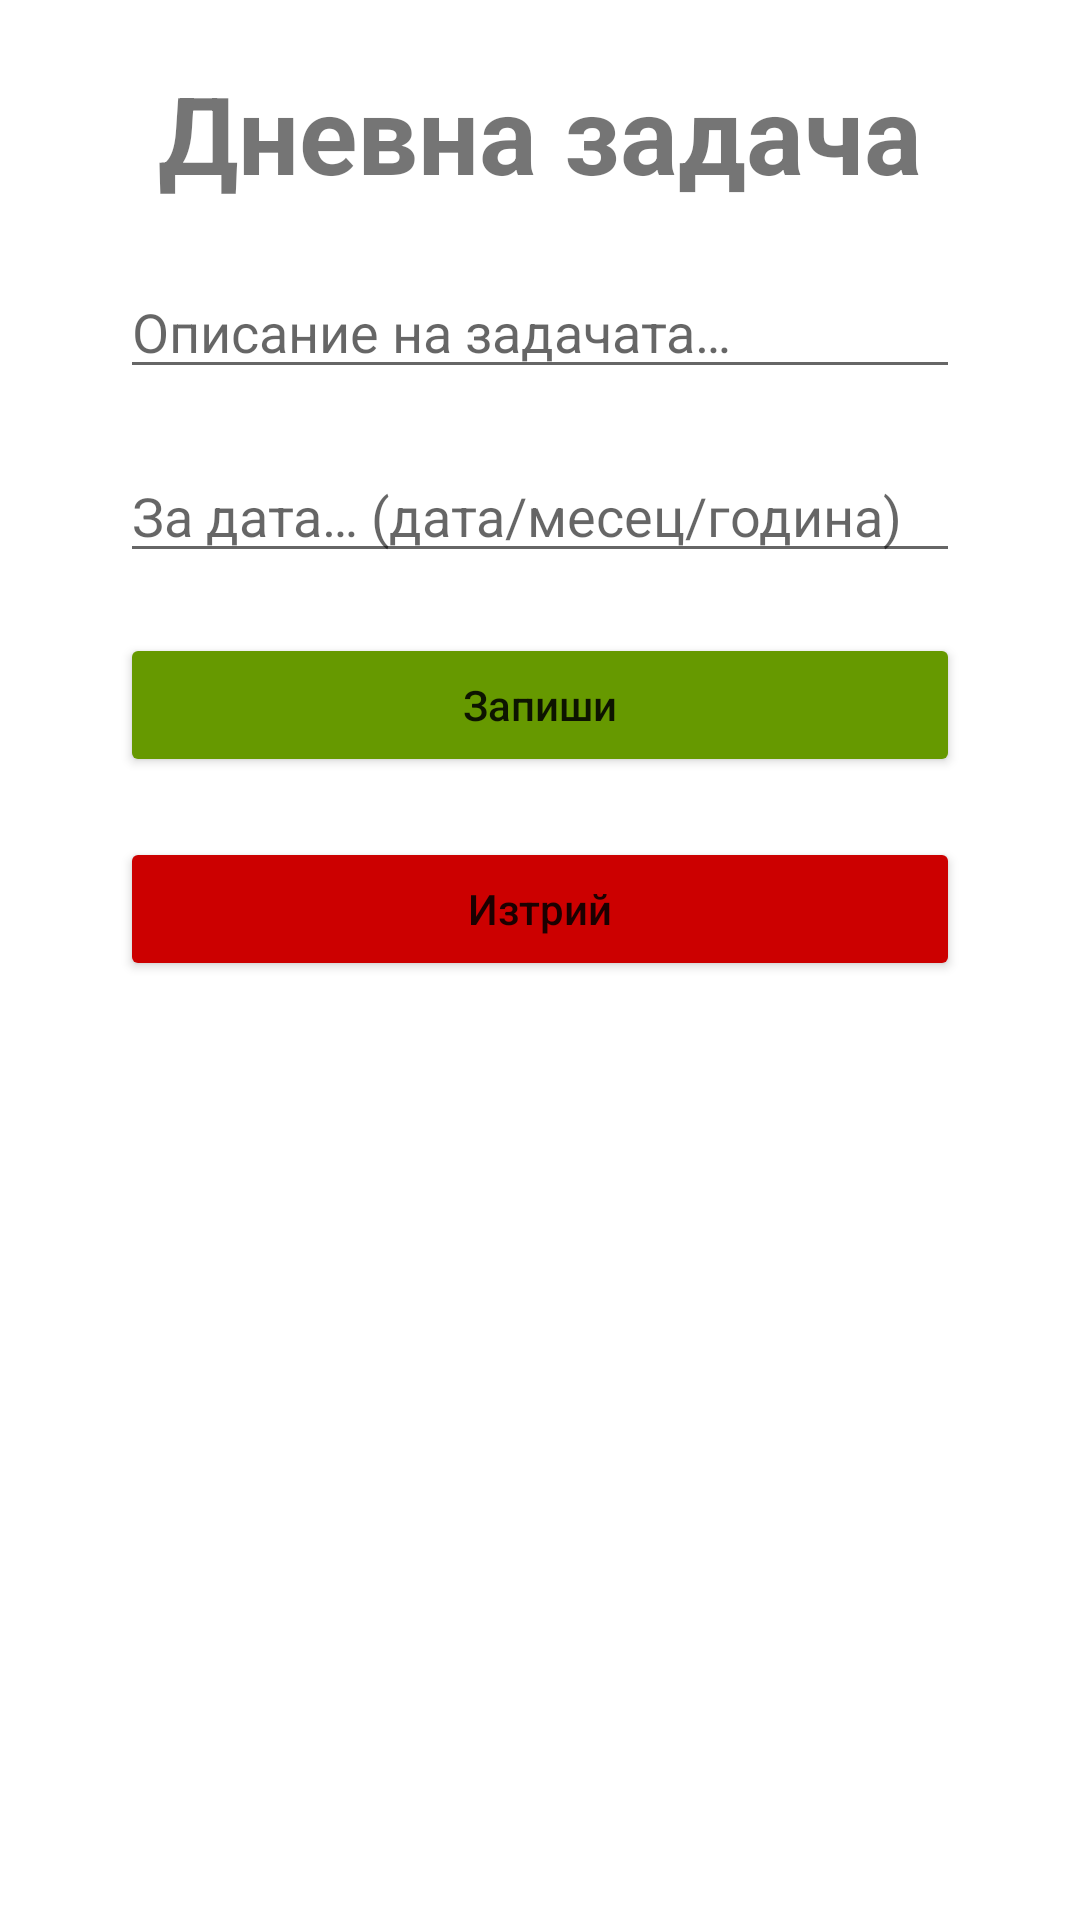

Reconstruct the res/layout file that produces this screen, plus the resources it refers to.
<!-- AndroidManifest.xml: application theme Theme.DailyTaskManager -->
<!-- res/layout/activity_modify_task.xml -->
<?xml version="1.0" encoding="utf-8"?>

<androidx.constraintlayout.widget.ConstraintLayout xmlns:android="http://schemas.android.com/apk/res/android"
    xmlns:app="http://schemas.android.com/apk/res-auto"
    xmlns:tools="http://schemas.android.com/tools"
    android:id="@+id/constraintLayout1"
    android:layout_width="match_parent"
    android:layout_height="match_parent"
    tools:context=".ModifyTask">

    <androidx.constraintlayout.widget.ConstraintLayout
        android:id="@+id/constraintLayout2"
        android:layout_width="0dp"
        android:layout_height="wrap_content"
        android:layout_margin="20dp"
        app:layout_constraintBottom_toBottomOf="parent"
        app:layout_constraintEnd_toEndOf="parent"
        app:layout_constraintStart_toStartOf="parent"
        app:layout_constraintTop_toTopOf="parent"
        app:layout_constraintVertical_bias="0.0">

        <TextView
            android:id="@+id/taskIdTxt"
            android:layout_width="wrap_content"
            android:layout_height="wrap_content"
            android:hint="@string/taskIdTxt"
            android:visibility="gone"
            app:layout_constraintEnd_toEndOf="parent"
            app:layout_constraintStart_toStartOf="parent"
            app:layout_constraintTop_toTopOf="parent" />

        <TextView
            android:id="@+id/modifyTaskTitleTxt"
            android:layout_width="0dp"
            android:layout_height="wrap_content"
            android:layout_marginStart="20dp"
            android:layout_marginLeft="20dp"
            android:layout_marginEnd="20dp"
            android:layout_marginRight="20dp"
            android:gravity="center_horizontal|center_vertical"
            android:text="@string/modifyTaskTitleTxt"
            android:textSize="36sp"
            android:textStyle="bold"
            app:layout_constraintEnd_toEndOf="parent"
            app:layout_constraintStart_toStartOf="parent"
            app:layout_constraintTop_toTopOf="parent" />

        <EditText
            android:id="@+id/taskDescriptionTxt"
            android:layout_width="0dp"
            android:layout_height="wrap_content"
            android:layout_margin="20dp"
            android:hint="@string/taskDescriptionTxt"
            android:inputType="text"
            app:layout_constraintEnd_toEndOf="parent"
            app:layout_constraintStart_toStartOf="parent"
            app:layout_constraintTop_toBottomOf="@+id/modifyTaskTitleTxt" />

        <EditText
            android:id="@+id/taskDateTxt"
            android:layout_width="0dp"
            android:layout_height="wrap_content"
            android:layout_margin="20dp"
            android:hint="@string/taskDateTxt"
            android:inputType="text"
            app:layout_constraintEnd_toEndOf="parent"
            app:layout_constraintStart_toStartOf="parent"
            app:layout_constraintTop_toBottomOf="@+id/taskDescriptionTxt" />

        <Button
            android:id="@+id/saveTaskBtn"
            android:layout_width="0dp"
            android:layout_height="wrap_content"
            android:layout_margin="20dp"
            android:onClick="SaveTask"
            android:text="@string/saveTaskBtn"
            android:textAllCaps="false"
            app:backgroundTint="@android:color/holo_green_dark"
            app:layout_constraintEnd_toEndOf="parent"
            app:layout_constraintStart_toStartOf="parent"
            app:layout_constraintTop_toBottomOf="@+id/taskDateTxt" />

        <Button
            android:id="@+id/deleteTaskBtn"
            android:layout_width="0dp"
            android:layout_height="wrap_content"
            android:layout_margin="20dp"
            android:onClick="DeleteTask"
            android:text="@string/deleteTaskBtn"
            android:textAllCaps="false"
            app:backgroundTint="@android:color/holo_red_dark"
            app:layout_constraintEnd_toEndOf="parent"
            app:layout_constraintStart_toStartOf="parent"
            app:layout_constraintTop_toBottomOf="@+id/saveTaskBtn" />

    </androidx.constraintlayout.widget.ConstraintLayout>

</androidx.constraintlayout.widget.ConstraintLayout>
<!-- resources referenced by this layout -->
<resources>
  <string name="deleteTaskBtn">Изтрий</string>
  <string name="modifyTaskTitleTxt">Дневна задача</string>
  <string name="saveTaskBtn">Запиши</string>
  <string name="taskDateTxt">За дата… (дата/месец/година)</string>
  <string name="taskDescriptionTxt">Описание на задачата…</string>
  <string name="taskIdTxt">Идентификатор на задачата</string>
  <style name="Theme.DailyTaskManager" parent="Theme.MaterialComponents.DayNight.DarkActionBar">
          
          <item name="colorPrimary">@color/purple_500</item>
          <item name="colorPrimaryVariant">@color/purple_700</item>
          <item name="colorOnPrimary">@color/white</item>
          
          <item name="colorSecondary">@color/teal_200</item>
          <item name="colorSecondaryVariant">@color/teal_700</item>
          <item name="colorOnSecondary">@color/black</item>
          
          <item name="android:statusBarColor" tools:targetApi="l">?attr/colorPrimaryVariant</item>
          
      </style>
  <!-- not gathered from this repository: default colours our renderer supplied (Android Studio template values) -->
  <color name="purple_500">#FF6200EE</color>
  <color name="purple_700">#FF3700B3</color>
  <color name="teal_200">#FF03DAC5</color>
  <color name="teal_700">#FF018786</color>
  <color name="black">#FF000000</color>
  <color name="white">#FFFFFFFF</color>
</resources>
